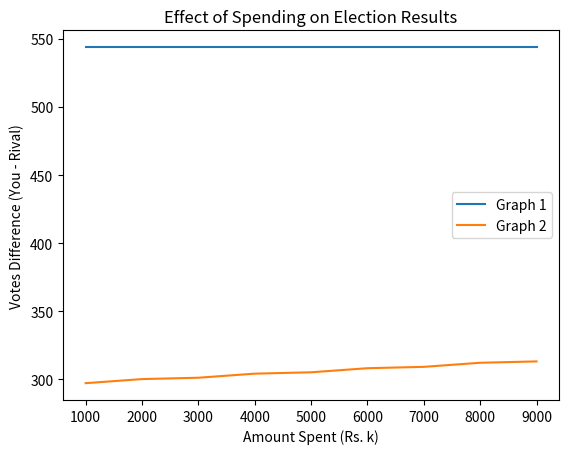

Generate this figure with matplotlib:
import random
import matplotlib.pyplot as plt

# Initialize graph parameters
num_nodes = 10000
out_degree = 10

# Initialize voter preferences
support_you = [0, 2, 4, 6]
support_rival = [1, 3, 5, 7]
undecided = [8, 9]

# Create an adjacency list representation of the graph
graph1 = {i: [] for i in range(num_nodes)}
graph2 = {i: [] for i in range(num_nodes)}
for i in range(num_nodes):
    friends = random.sample(range(num_nodes), out_degree)  # Randomly select out_degree friends for each node
    graph1[i] = friends
    graph2[i] = friends

# Initialize voter preferences
voter_preferences1 = {}
voter_preferences2 = {}
for node_id in range(num_nodes):
    last_digit = node_id % 10
    if last_digit in support_you:
        voter_preferences1[node_id] = 'You'
        voter_preferences2[node_id] = 'You'
    elif last_digit in support_rival:
        voter_preferences1[node_id] = 'Rival'
        voter_preferences2[node_id] = 'Rival'
    else:
        voter_preferences1[node_id] = 'Undecided'
        voter_preferences2[node_id] = 'Undecided'

# Determine initial support for each candidate
support_you_count1 = sum(1 for pref in voter_preferences1.values() if pref == 'You')
support_rival_count1 = sum(1 for pref in voter_preferences1.values() if pref == 'Rival')

support_you_count2 = sum(1 for pref in voter_preferences2.values() if pref == 'You')
support_rival_count2 = sum(1 for pref in voter_preferences2.values() if pref == 'Rival')

undecided_count = num_nodes - support_you_count1 - support_rival_count1

print("Initial support (Graph 1):")
print("You:", support_you_count1)
print("Rival:", support_rival_count1)
print("Undecided:", undecided_count)

undecided_count = num_nodes - support_you_count2 - support_rival_count2

print("\nInitial support (Graph 2):")
print("You:", support_you_count2)
print("Rival:", support_rival_count2)
print("Undecided:", undecided_count)

# Simulate spending and decision-making process for different amounts (k) in graph 1
spending_values = []
votes_diff_graph1 = []

for k in range(1000, 10000, 1000):
    # Simulate the live stream and persuade voters within the range 3000-3099
    voters_to_persuade = min(k // 100, 10)  # Calculate the number of voters to persuade based on available funding

    persuaded_voters = set(range(3000, 3000 + voters_to_persuade * 10))
    for voter_id in persuaded_voters:
        voter_preferences1[voter_id] = 'You'

    # Simulate the decision-making process for 10 days (10 iterations)
    for iteration in range(10):
        updates = {}  # Store the updates for the current iteration
        for node_id in range(num_nodes):
            if voter_preferences1[node_id] == 'Undecided':
                support_you_friends = 0
                support_rival_friends = 0

                # Count the number of friends supporting each candidate
                for friend_id in graph1[node_id]:
                    friend_preference = voter_preferences1[friend_id]
                    if friend_preference == 'You':
                        support_you_friends += 1
                    elif friend_preference == 'Rival':
                        support_rival_friends += 1

                # Update the voter's preference based on the majority support among friends
                if support_you_friends > support_rival_friends:
                    updates[node_id] = 'You'
                elif support_rival_friends > support_you_friends:
                    updates[node_id] = 'Rival'
                else:
                    # When there is a tie, assign support alternately
                    if iteration % 2 == 0:
                        updates[node_id] = 'You'
                    else:
                        updates[node_id] = 'Rival'

        # Apply the updates simultaneously
        for node_id, preference in updates.items():
            voter_preferences1[node_id] = preference

    # Count the final number of supporters for each candidate
    support_you_count1 = sum(1 for pref in voter_preferences1.values() if pref == 'You')
    support_rival_count1 = sum(1 for pref in voter_preferences1.values() if pref == 'Rival')

    # Simulate the election day (11th day)
    votes_you = support_you_count1 + len(persuaded_voters)
    votes_rival = support_rival_count1

    spending_values.append(k)
    votes_diff_graph1.append(votes_you - votes_rival)

# Simulate spending and decision-making process for different amounts (k) in graph 2
votes_diff_graph2 = []

for k in range(1000, 10000, 1000):
    # Simulate the posh event and persuade high rollers in decreasing order of their degree
    high_rollers = sorted(graph2.keys(), key=lambda x: len(graph2[x]), reverse=True)
    high_rollers_to_invite = min(k // 1000, 10)  # Calculate the number of high rollers to invite based on available funding

    persuaded_voters = set(high_rollers[:high_rollers_to_invite])
    for voter_id in persuaded_voters:
        voter_preferences2[voter_id] = 'You'

    # Simulate the decision-making process for 10 days (10 iterations)
    for iteration in range(10):
        updates = {}  # Store the updates for the current iteration
        for node_id in range(num_nodes):
            if voter_preferences2[node_id] == 'Undecided':
                support_you_friends = 0
                support_rival_friends = 0

                # Count the number of friends supporting each candidate
                for friend_id in graph2[node_id]:
                    friend_preference = voter_preferences2[friend_id]
                    if friend_preference == 'You':
                        support_you_friends += 1
                    elif friend_preference == 'Rival':
                        support_rival_friends += 1

                # Update the voter's preference based on the majority support among friends
                if support_you_friends > support_rival_friends:
                    updates[node_id] = 'You'
                elif support_rival_friends > support_you_friends:
                    updates[node_id] = 'Rival'
                else:
                    # When there is a tie, assign support alternately
                    if iteration % 2 == 0:
                        updates[node_id] = 'You'
                    else:
                        updates[node_id] = 'Rival'

        # Apply the updates simultaneously
        for node_id, preference in updates.items():
            voter_preferences2[node_id] = preference

    # Count the final number of supporters for each candidate
    support_you_count2 = sum(1 for pref in voter_preferences2.values() if pref == 'You')
    support_rival_count2 = sum(1 for pref in voter_preferences2.values() if pref == 'Rival')

    # Simulate the election day (11th day)
    votes_you = support_you_count2 + len(persuaded_voters)
    votes_rival = support_rival_count2

    votes_diff_graph2.append(votes_you - votes_rival)

# Plotting the results
plt.plot(spending_values, votes_diff_graph1, label="Graph 1")
plt.plot(spending_values, votes_diff_graph2, label="Graph 2")
plt.xlabel("Amount Spent (Rs. k)")
plt.ylabel("Votes Difference (You - Rival)")
plt.title("Effect of Spending on Election Results")
plt.legend()
plt.show()

# Find the minimum amount required to win the election in each graph
min_spending_graph1 = spending_values[votes_diff_graph1.index(max(votes_diff_graph1))]
min_spending_graph2 = spending_values[votes_diff_graph2.index(max(votes_diff_graph2))]

print("Minimum amount required to win the election (Graph 1): Rs.", min_spending_graph1)
print("Minimum amount required to win the election (Graph 2): Rs.", min_spending_graph2)
